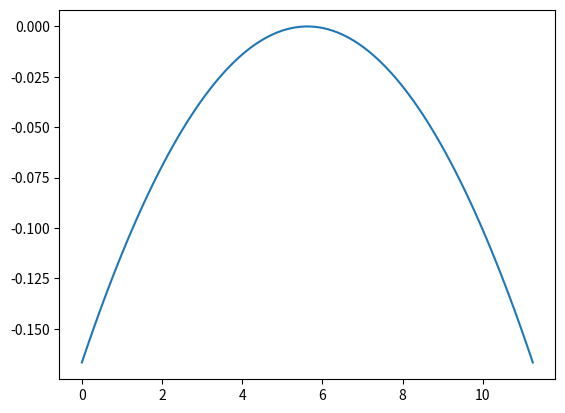

Generate this figure with matplotlib:
import math
import numpy as np
import matplotlib.pyplot as plt
'''a = math.exp(-1)
x = np.linspace(0,50,100)
y = np.exp(-abs(x-30)/10)
plt.figure(0)
plt.plot(x,y)
plt.show()
print(a)'''

# x = np.linspace(0,50,100)
# y = 1-(x-30)**2/(30)**2
x = np.linspace(0,3.75*3,100)
y = -(x-3.75*3/2)**2/(3.75*3/2)**2/6

plt.figure(0)
plt.plot(x,y)
plt.show()